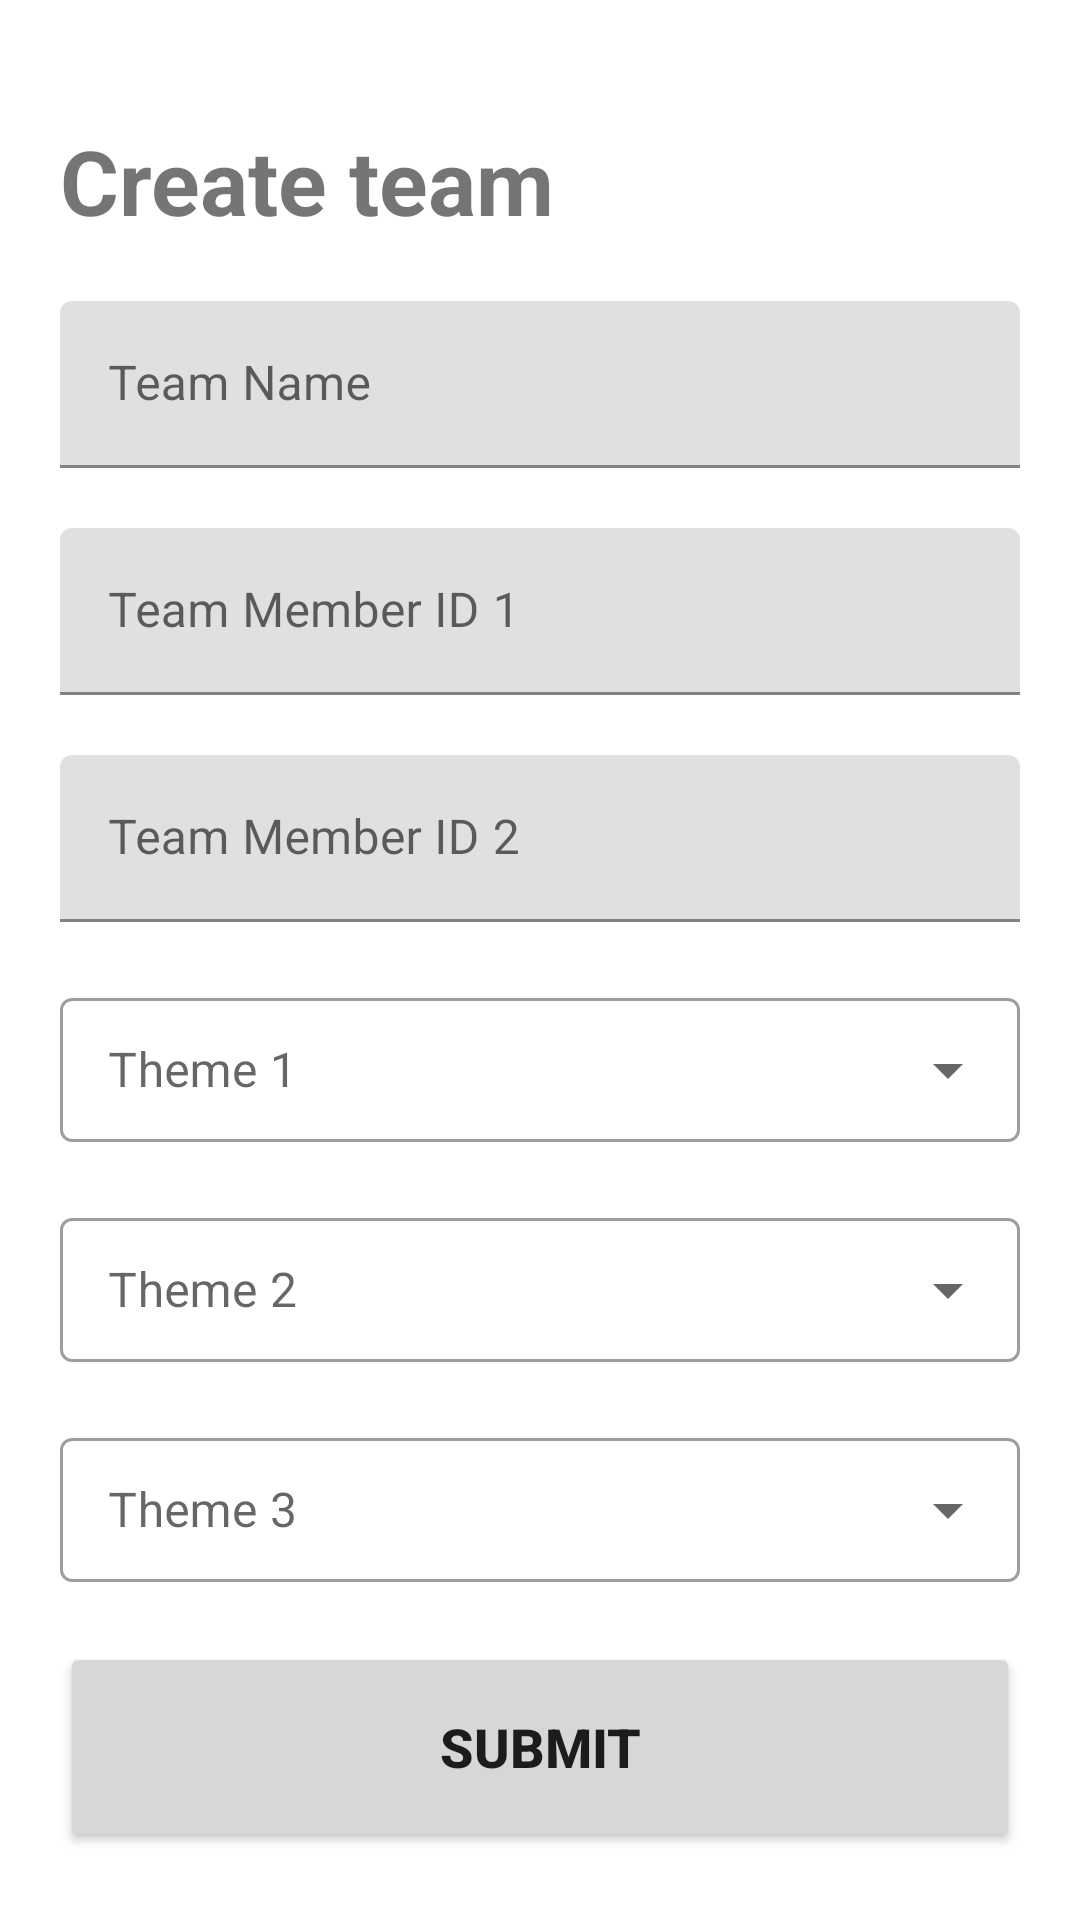

This screen was rendered from an Android layout file. Write that file and the resources it references.
<!-- AndroidManifest.xml: application theme Theme.Mrp_IP -->
<!-- res/layout/activity_create_team.xml -->
<?xml version="1.0" encoding="utf-8"?>
<LinearLayout xmlns:android="http://schemas.android.com/apk/res/android"
    xmlns:app="http://schemas.android.com/apk/res-auto"
    xmlns:tools="http://schemas.android.com/tools"
    android:orientation="vertical"
    android:layout_width="match_parent"
    android:layout_height="match_parent"
    tools:context=".CreateTeam">
    <TextView
        android:layout_width="match_parent"
        android:layout_height="wrap_content"
        android:gravity="start"
        android:layout_marginTop="40dp"
        android:layout_marginStart="20dp"
        android:text="Create team"
        android:textSize="30sp"
        android:textStyle="bold" />
    <com.google.android.material.textfield.TextInputLayout
        android:id="@+id/NameT"
        android:layout_marginRight="20dp"
        android:layout_marginLeft="20dp"
        android:layout_marginTop="20dp"
        android:layout_width="match_parent"
        android:layout_height="wrap_content"
        android:hint="Team Name">
        <com.google.android.material.textfield.TextInputEditText
            android:layout_width="match_parent"
            android:layout_height="wrap_content"
            />

    </com.google.android.material.textfield.TextInputLayout>
    <com.google.android.material.textfield.TextInputLayout
        android:id="@+id/TeamM1"
        android:layout_marginRight="20dp"
        android:layout_marginLeft="20dp"
        android:layout_marginTop="20dp"
        android:layout_width="match_parent"
        android:layout_height="wrap_content"
        android:hint="Team Member ID 1">
        <com.google.android.material.textfield.TextInputEditText
            android:layout_width="match_parent"
            android:layout_height="wrap_content"
            />

    </com.google.android.material.textfield.TextInputLayout>
    <com.google.android.material.textfield.TextInputLayout
        android:id="@+id/TeamM2"
        android:layout_marginRight="20dp"
        android:layout_marginLeft="20dp"
        android:layout_marginTop="20dp"
        android:layout_width="match_parent"
        android:layout_height="wrap_content"
        android:hint="Team Member ID 2">
        <com.google.android.material.textfield.TextInputEditText
            android:layout_width="match_parent"
            android:layout_height="wrap_content"
            />

    </com.google.android.material.textfield.TextInputLayout>

    <com.google.android.material.textfield.TextInputLayout

        android:layout_marginRight="20dp"
        android:layout_marginLeft="20dp"
        android:layout_marginTop="20dp"
        android:layout_width="match_parent"
        android:layout_height="wrap_content"
        android:hint="Theme 1"
        style="@style/Widget.MaterialComponents.TextInputLayout.OutlinedBox.Dense.ExposedDropdownMenu">
        <AutoCompleteTextView
            android:id="@+id/dropdown_field1"
            android:layout_width="match_parent"
            android:layout_height="match_parent"
            android:inputType="none"/>
    </com.google.android.material.textfield.TextInputLayout>
    <com.google.android.material.textfield.TextInputLayout

        android:layout_marginRight="20dp"
        android:layout_marginLeft="20dp"
        android:layout_marginTop="20dp"
        android:layout_width="match_parent"
        android:layout_height="wrap_content"
        android:hint="Theme 2"
        style="@style/Widget.MaterialComponents.TextInputLayout.OutlinedBox.Dense.ExposedDropdownMenu">
        <AutoCompleteTextView
            android:id="@+id/dropdown_field2"
            android:layout_width="match_parent"
            android:layout_height="match_parent"
            android:inputType="none"/>
    </com.google.android.material.textfield.TextInputLayout>
    <com.google.android.material.textfield.TextInputLayout

        android:layout_marginRight="20dp"
        android:layout_marginLeft="20dp"
        android:layout_marginTop="20dp"
        android:layout_width="match_parent"
        android:layout_height="wrap_content"
        android:hint="Theme 3"
        style="@style/Widget.MaterialComponents.TextInputLayout.OutlinedBox.Dense.ExposedDropdownMenu">
        <AutoCompleteTextView
            android:id="@+id/dropdown_field3"
            android:layout_width="match_parent"
            android:layout_height="match_parent"
            android:inputType="none"/>
    </com.google.android.material.textfield.TextInputLayout>
    <Button
        android:id="@+id/SubmitCT"
        android:layout_marginRight="20dp"
        android:layout_marginLeft="20dp"
        android:layout_marginTop="20dp"
        android:layout_width="match_parent"
        android:layout_height="70dp"
        android:textSize="18sp"
        android:textStyle="bold"
        android:text="Submit"

        />
</LinearLayout>
<!-- resources referenced by this layout -->
<resources>
  <style name="Theme.Mrp_IP" parent="Theme.MaterialComponents.DayNight.DarkActionBar">
          
          <item name="colorPrimary">@color/purple_500</item>
          <item name="colorPrimaryVariant">@color/purple_700</item>
          <item name="colorOnPrimary">@color/white</item>
          
          <item name="colorSecondary">@color/teal_200</item>
          <item name="colorSecondaryVariant">@color/teal_700</item>
          <item name="colorOnSecondary">@color/black</item>
          
          <item name="android:statusBarColor" tools:targetApi="l">?attr/colorPrimaryVariant</item>
          
      </style>
  <!-- not gathered from this repository: default colours our renderer supplied (Android Studio template values) -->
  <color name="purple_500">#FF6200EE</color>
  <color name="purple_700">#FF3700B3</color>
  <color name="teal_200">#FF03DAC5</color>
  <color name="teal_700">#FF018786</color>
  <color name="black">#FF000000</color>
  <color name="white">#FFFFFFFF</color>
</resources>
